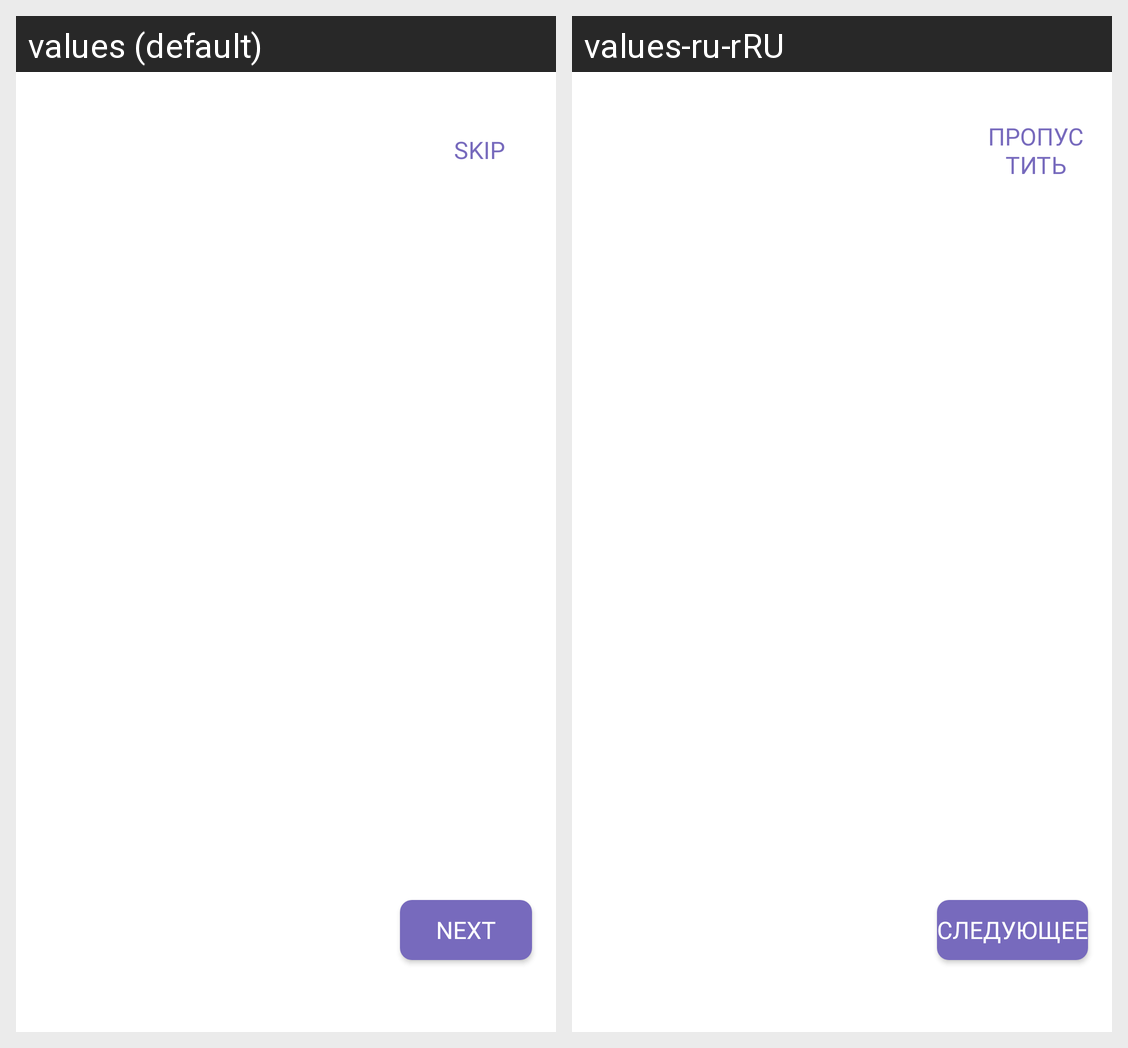

For this localized Android screen grid, give each drawn string resource with its value in every locale shown.
Android screen res/layout/activity_main.xml rendered under 2 locales, left to right: values (default), values-ru-rRU. Device: Nexus 5 (rendered at 1080×1920; each locale shown at half size, 540×960, under a caption strip naming it); theme Theme.BudgetUp.
Strings drawn on this screen, with the default value and each locale's value (text and hints the layout hard-codes, and strings that could not be matched under every locale, appear in the picture but are not listed):

skip
  values: skip
  values-ru-rRU: пропустить

next
  values: next
  values-ru-rRU: следующее
